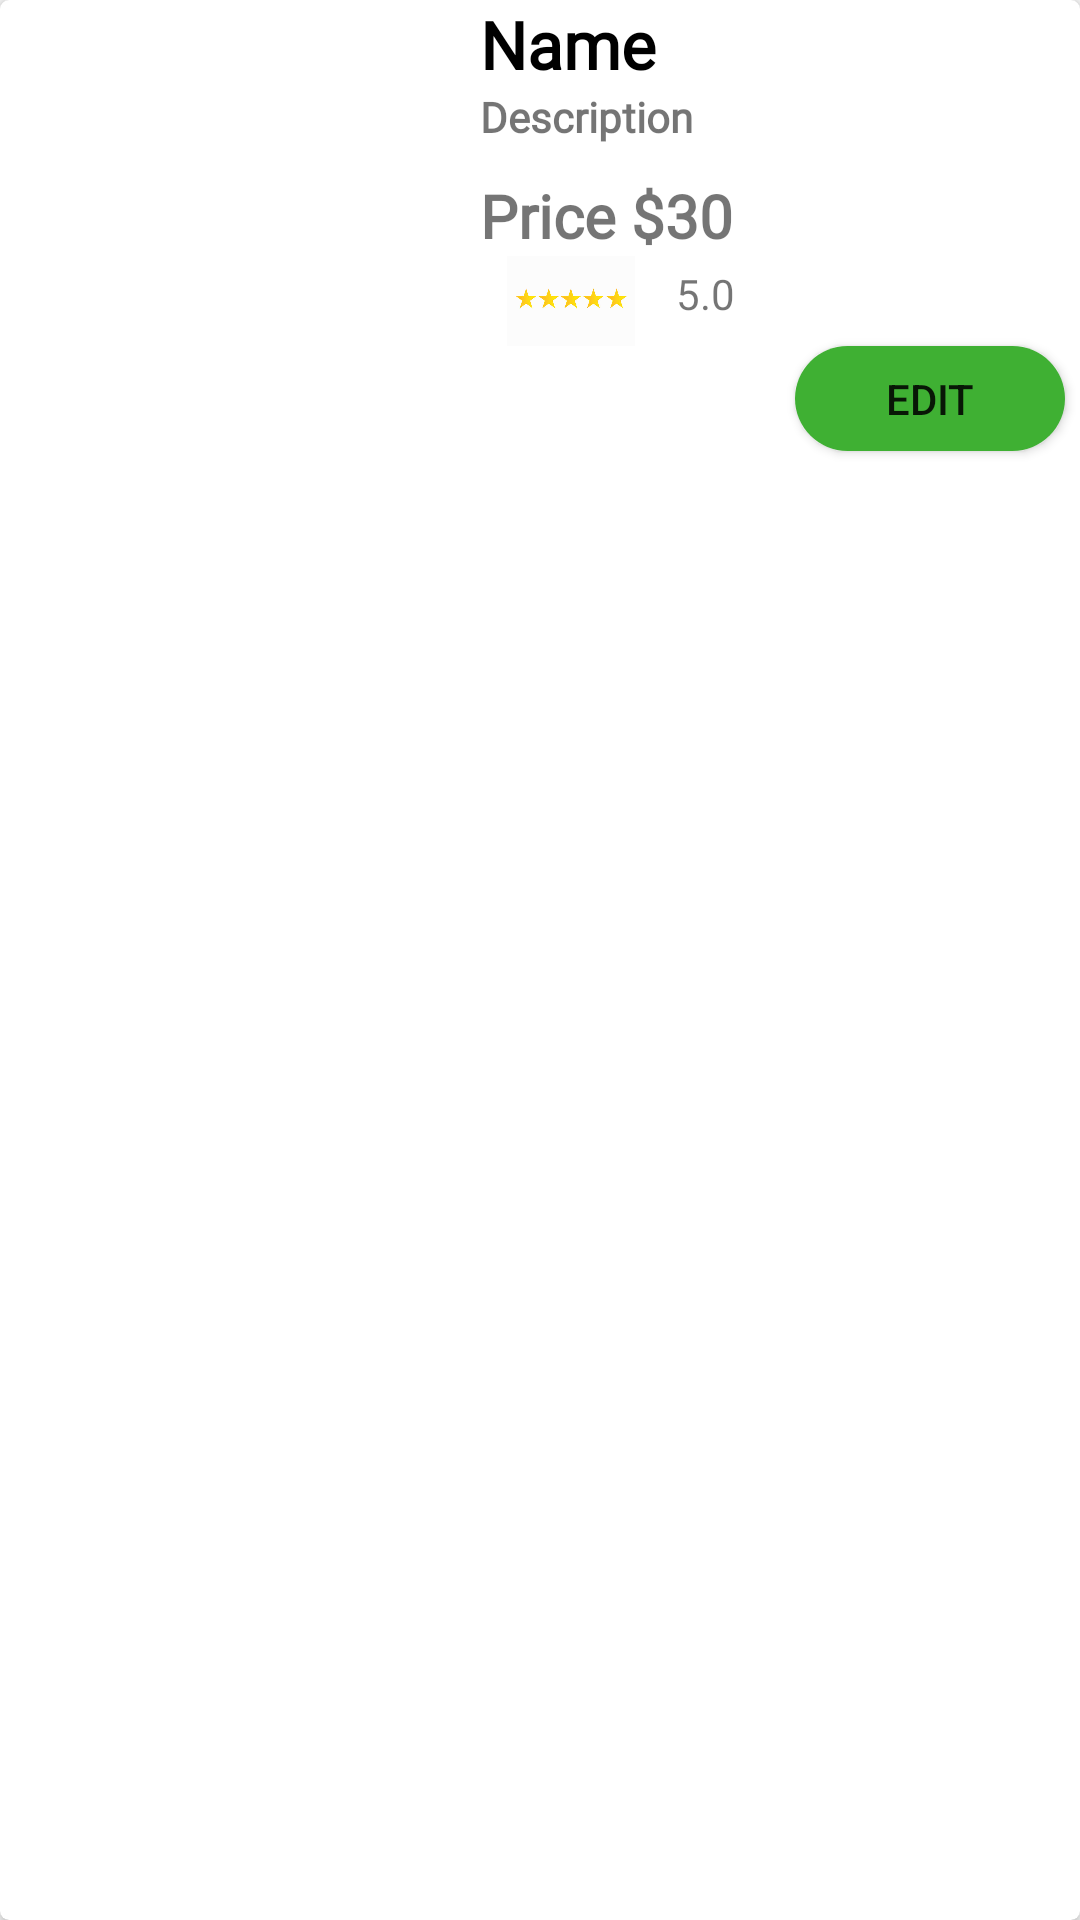

The Android layout XML behind this screen, and the referenced resources:
<!-- AndroidManifest.xml: application theme Theme.AgriShopApp -->
<!-- res/layout/farm_item_product.xml -->
<?xml version="1.0" encoding="utf-8"?>
<androidx.cardview.widget.CardView xmlns:android="http://schemas.android.com/apk/res/android"
    android:layout_width="match_parent"
    android:layout_height="wrap_content"
    xmlns:app="http://schemas.android.com/apk/res-auto"
    app:cardCornerRadius="3dp"
    app:cardElevation="3dp"
    android:layout_margin="5dp">
    <LinearLayout
        android:layout_width="match_parent"
        android:layout_height="match_parent"
        android:orientation="horizontal">


        <ImageView
            android:id="@+id/farm_view_img"
            android:scaleType="centerCrop"
            android:src="@drawable/fruits"
            android:layout_width="150dp"
            android:layout_height="150dp"/>
        <LinearLayout
            android:layout_width="match_parent"
            android:layout_height="match_parent"
            android:layout_marginLeft="10dp"
            android:orientation="vertical">

            <TextView
                android:fontFamily="@font/open_sans"
                android:id="@+id/farm_view_name"
                android:layout_width="wrap_content"
                android:layout_height="wrap_content"
                android:text="Name"
                android:ellipsize="end"
                android:maxLines="1"
                android:singleLine="true"
                android:textSize="22sp"
                android:textStyle="bold"
                android:textColor="@color/black"/>
            <TextView
                android:fontFamily="@font/open_sans"
                android:id="@+id/farm_view_description"
                android:layout_width="wrap_content"
                android:layout_height="wrap_content"
                android:maxLines="2"
                android:text="Description"
                android:textStyle="bold"
                />

            <LinearLayout
                android:layout_marginTop="10dp"
                android:layout_width="match_parent"
                android:layout_height="wrap_content"
                android:orientation="horizontal">


                <TextView
                    android:textSize="20sp"
                    android:textStyle="bold"
                    android:fontFamily="@font/open_sans"
                    android:layout_width="wrap_content"
                    android:layout_height="wrap_content"
                    android:text="Price $"/>

                <TextView
                    android:id="@+id/farm_view_price"
                    android:textSize="20sp"
                    android:textStyle="bold"
                    android:fontFamily="@font/open_sans"
                    android:layout_width="wrap_content"
                    android:layout_height="wrap_content"
                    android:text="30"/>


            </LinearLayout>
            <LinearLayout
                android:layout_width="match_parent"
                android:layout_height="wrap_content"
                android:orientation="horizontal">
                <ImageView
                    android:layout_width="70dp"
                    android:layout_height="30dp"
                    android:layout_marginLeft="-5dp"
                    android:src="@drawable/ratingbar"/>
                <TextView
                    android:layout_width="wrap_content"
                    android:layout_height="wrap_content"
                    android:id="@+id/farm_view_rating"
                    android:text="5.0"
                    android:layout_weight="1"
                    android:layout_marginTop="3dp"/>


            </LinearLayout>

            <Button
                android:id="@+id/editButton"
                android:layout_width="90dp"
                android:layout_height="35dp"
                android:layout_gravity="end"
                android:layout_marginTop="0dp"
                android:layout_marginRight="5dp"
                android:background="@drawable/rounded_button"
                android:text="Edit"/>
        </LinearLayout>

    </LinearLayout>


</androidx.cardview.widget.CardView>
<!-- resources referenced by this layout -->
<resources>
  <color name="black">#000000</color>
  <!-- drawable ratingbar: jpg bitmap (drawable, 11923 bytes) -->
  <!-- drawable rounded_button (drawable) -->
  <?xml version="1.0" encoding="utf-8"?>
  <shape xmlns:android="http://schemas.android.com/apk/res/android">
      
      
      
      <solid android:color="@color/hint_text_color" />
      <corners
          android:topRightRadius="45dp"
          android:topLeftRadius="45dp"
          android:bottomRightRadius="45dp"
          android:bottomLeftRadius="45dp"
          />
  
  </shape>
  <style name="Theme.AgriShopApp" parent="Theme.AppCompat.Light.NoActionBar">
          
          <item name="colorPrimary">@color/purple_500</item>
          <item name="colorPrimaryVariant">@color/purple_700</item>
          <item name="colorOnPrimary">@color/white</item>
          
          <item name="colorSecondary">@color/teal_200</item>
          <item name="colorSecondaryVariant">@color/teal_700</item>
          <item name="colorOnSecondary">@color/black</item>
          
          <item name="android:statusBarColor">?attr/colorPrimaryVariant</item>
          
      </style>
  <color name="hint_text_color">#3fb033</color>
  <color name="purple_500">#FF6200EE</color>
  <color name="purple_700">#43A047</color>
  <color name="white">#FFFBFB</color>
  <color name="teal_200">#4CAF50</color>
  <color name="teal_700">#FF018786</color>
</resources>
